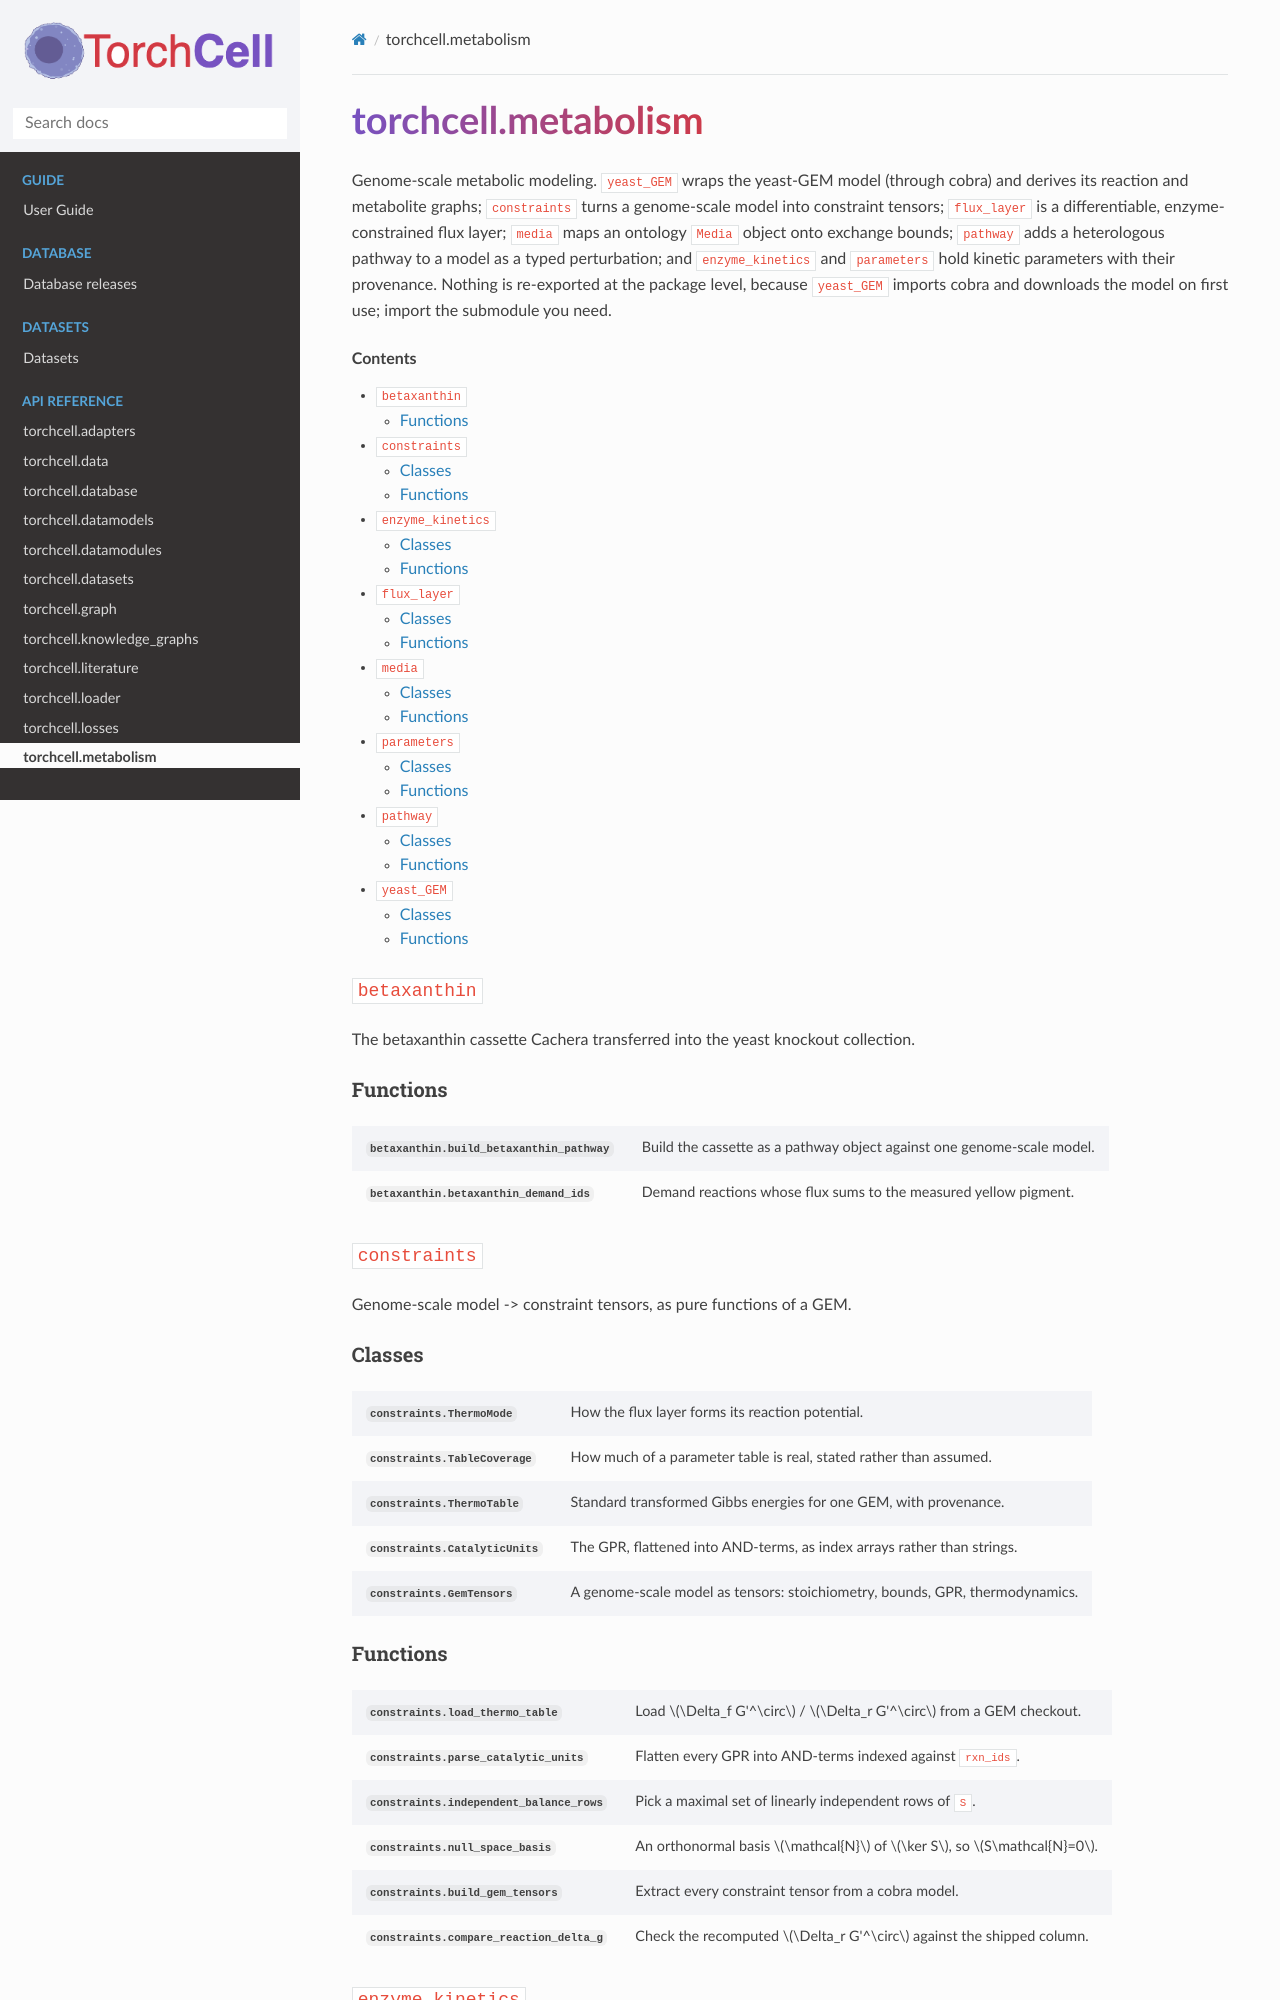

repository: Mjvolk3/torchcell · page: modules/metabolism.html · generator: sphinx

torchcell.metabolism
====================

.. module:: torchcell.metabolism

.. currentmodule:: torchcell.metabolism

Genome-scale metabolic modeling. ``yeast_GEM`` wraps the yeast-GEM model (through cobra) and derives its reaction and metabolite graphs; ``constraints`` turns a genome-scale model into constraint tensors; ``flux_layer`` is a differentiable, enzyme-constrained flux layer; ``media`` maps an ontology ``Media`` object onto exchange bounds; ``pathway`` adds a heterologous pathway to a model as a typed perturbation; and ``enzyme_kinetics`` and ``parameters`` hold kinetic parameters with their provenance. Nothing is re-exported at the package level, because ``yeast_GEM`` imports cobra and downloads the model on first use; import the submodule you need.

.. contents:: Contents
    :local:

``betaxanthin``
---------------

The betaxanthin cassette Cachera transferred into the yeast knockout collection.

Functions
~~~~~~~~~

.. autosummary::
   :nosignatures:
   :toctree: ../generated

   betaxanthin.build_betaxanthin_pathway
   betaxanthin.betaxanthin_demand_ids

``constraints``
---------------

Genome-scale model -> constraint tensors, as pure functions of a GEM.

Classes
~~~~~~~

.. autosummary::
   :nosignatures:
   :toctree: ../generated
   :template: autosummary/class.rst

   constraints.ThermoMode
   constraints.TableCoverage
   constraints.ThermoTable
   constraints.CatalyticUnits
   constraints.GemTensors

Functions
~~~~~~~~~

.. autosummary::
   :nosignatures:
   :toctree: ../generated

   constraints.load_thermo_table
   constraints.parse_catalytic_units
   constraints.independent_balance_rows
   constraints.null_space_basis
   constraints.build_gem_tensors
   constraints.compare_reaction_delta_g
